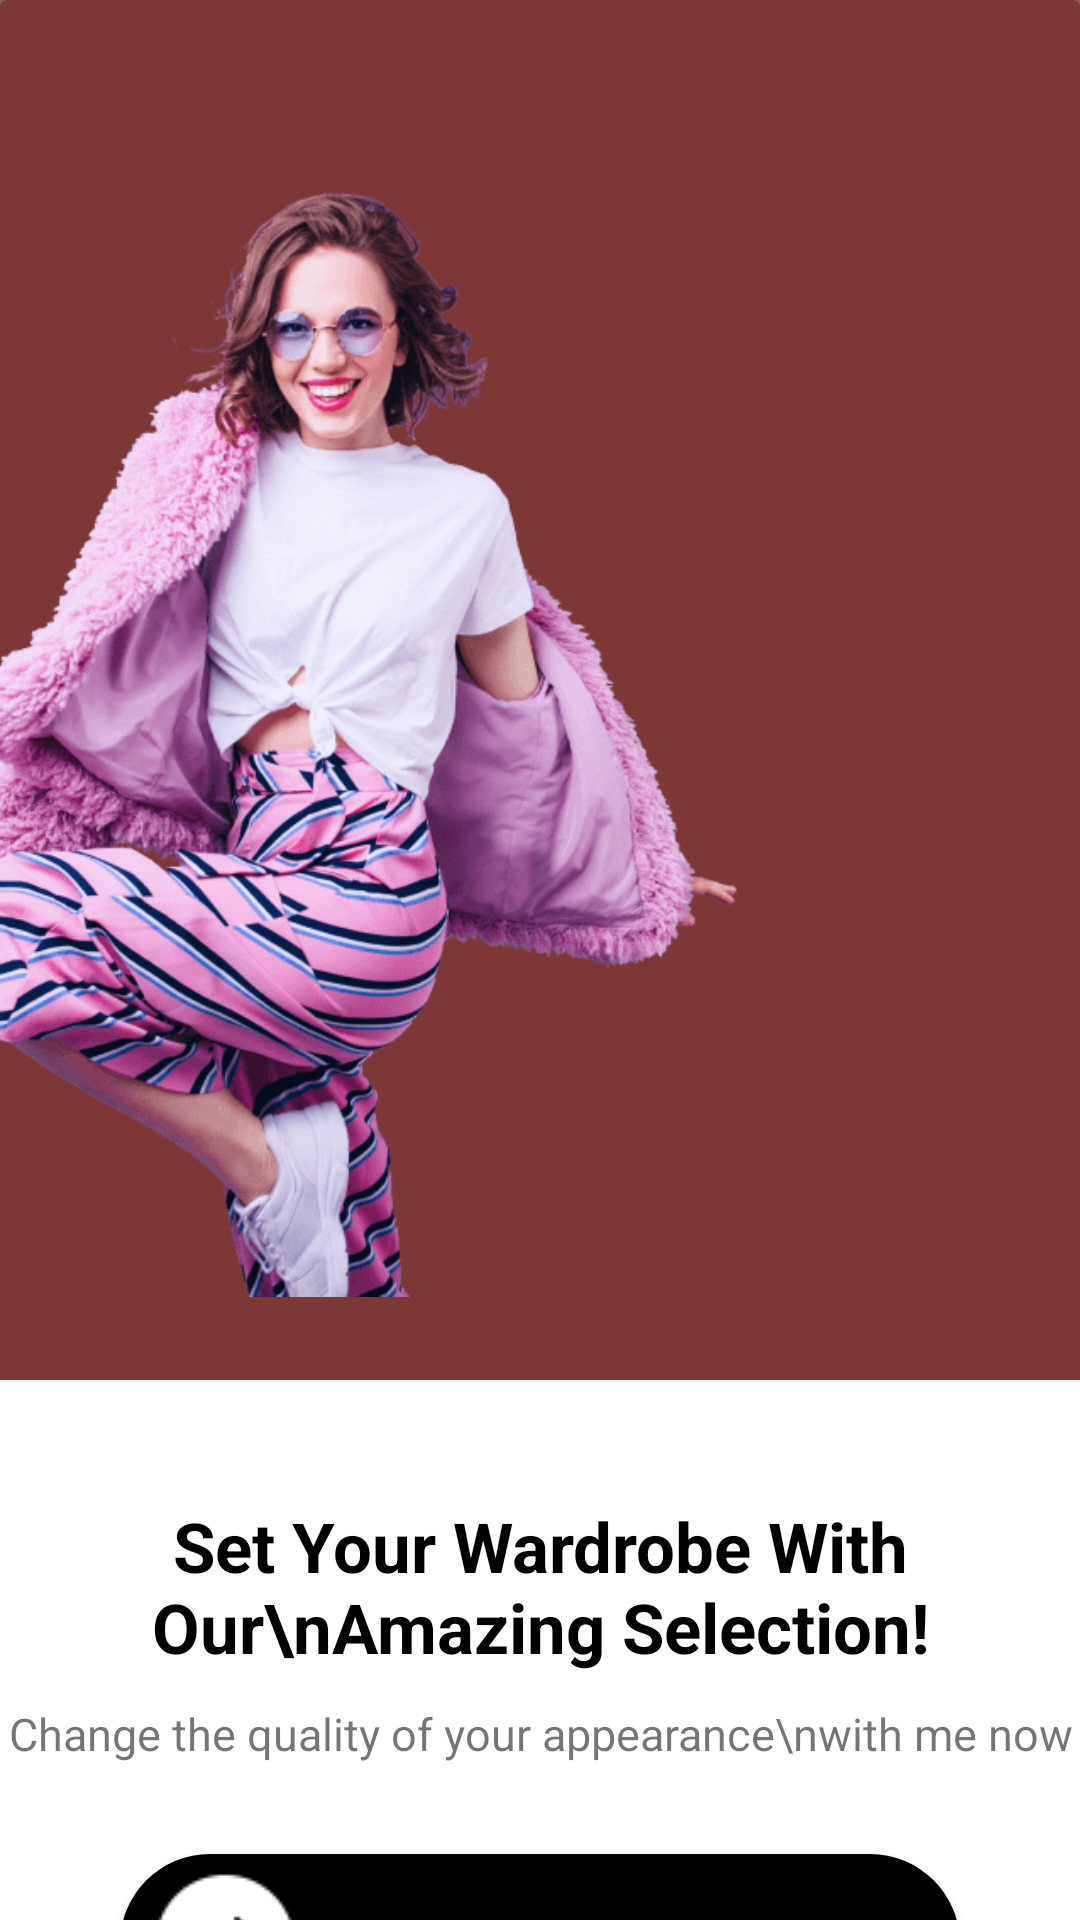

Here is an Android app screen rendered from its layout file. Give the layout XML and the strings, colors and styles it references.
<!-- AndroidManifest.xml: application theme Theme.AppCompat.DayNight.NoActionBar -->
<!-- res/layout/activity_started.xml -->
<?xml version="1.0" encoding="utf-8"?>
<LinearLayout xmlns:android="http://schemas.android.com/apk/res/android"
    xmlns:app="http://schemas.android.com/apk/res-auto"
    xmlns:tools="http://schemas.android.com/tools"
    android:layout_width="match_parent"
    android:layout_height="match_parent"
    android:orientation="vertical"
    tools:context=".UI.Started"
    android:background="@color/white">

    <LinearLayout
        android:layout_width="match_parent"
        android:layout_height="460dp"
        android:background="#916565"
        android:orientation="horizontal">

        <androidx.cardview.widget.CardView
            android:layout_width="match_parent"
            android:layout_height="466dp"
            android:backgroundTint="#7E3737"
            app:cardElevation="4dp">

            <ImageView
                android:id="@+id/imageView"
                android:layout_width="wrap_content"
                android:layout_height="470dp"
                android:layout_gravity="left"
                android:layout_marginEnd="110dp"
                android:src="@drawable/girl_logo_started" />
        </androidx.cardview.widget.CardView>
    </LinearLayout>

    <LinearLayout
        android:layout_width="match_parent"
        android:layout_height="match_parent"
        android:layout_marginTop="30dp"
        android:orientation="vertical">

        <TextView
            android:id="@+id/textView2"
            android:layout_width="match_parent"
            android:layout_height="wrap_content"
            android:gravity="center"
            android:layout_marginTop="10dp"
            android:textSize="23sp"
            android:textColor="@color/black"
            android:textStyle="bold"
            android:text="Set Your Wardrobe With Our\nAmazing Selection!" />

        <TextView
            android:id="@+id/textView3"
            android:layout_width="match_parent"
            android:layout_height="wrap_content"
            android:gravity="center"
            android:layout_marginTop="10dp"
            android:textSize="15sp"
            android:text="Change the quality of your appearance\nwith me now" />

        <Button
            android:id="@+id/btn_getting_stated"
            android:layout_width="280dp"
            android:layout_height="60dp"
            android:layout_gravity="center"
            android:layout_marginTop="30dp"
            android:padding="10dp"
            android:background="@drawable/custom_button_rounded"
            android:drawableLeft="@drawable/icon_button"
            android:text="Getting started"
            android:textColor="@android:color/white" />
    </LinearLayout>

</LinearLayout>
<!-- resources referenced by this layout -->
<resources>
  <color name="black">#FF000000</color>
  <color name="white">#FFFFFFFF</color>
  <!-- drawable custom_button_rounded (drawable) -->
  <?xml version="1.0" encoding="utf-8"?>
  <shape xmlns:android="http://schemas.android.com/apk/res/android">
      <corners android:radius="30dp"/>
      <solid android:color="@color/black"></solid>
  </shape>
  <!-- drawable girl_logo_started: png bitmap (drawable, 81463 bytes) -->
  <!-- drawable icon_button: png bitmap (drawable, 1149 bytes) -->
</resources>
